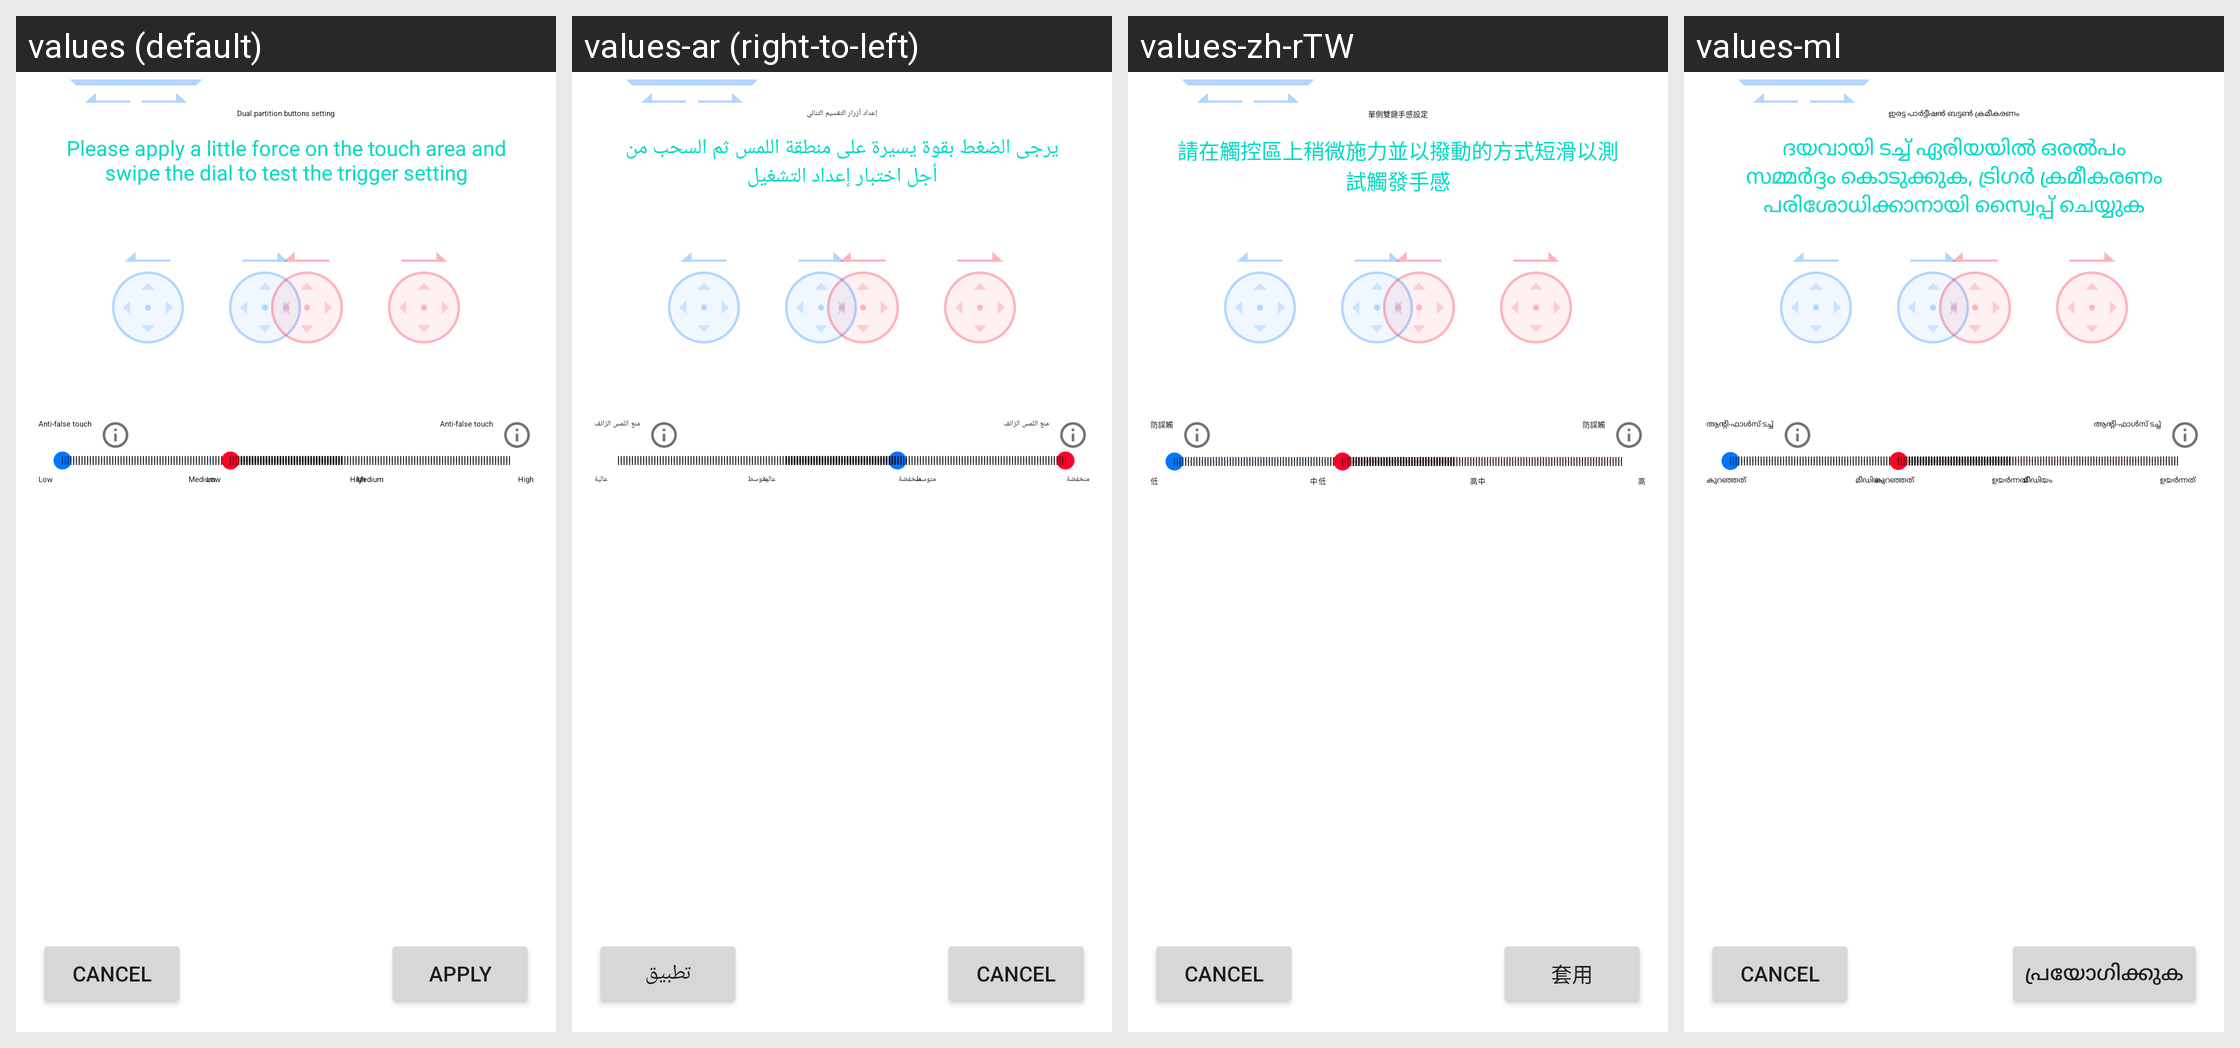

Strings drawn on this Android screen and how each of the app's shown locales translates them:
Android screen res/layout/swipe_test_layout.xml rendered under 4 locales, left to right: values (default), values-ar (right-to-left), values-zh-rTW, values-ml. Device: Nexus 5 (rendered at 1080×1920; each locale shown at half size, 540×960, under a caption strip naming it); theme AppTheme.
Other locales in the repository, not shown: values-bg, values-bn, values-bs, values-ca, values-cs, values-da, values-de, values-el, values-en-rGB, values-es, values-es-rUS, values-et, values-fa-rIR, values-fi, values-fr, values-gu, values-hi, values-hr, values-hu, values-in, values-it, values-iw, values-ja, values-kn, values-ko, values-ky, values-lt, values-lv, values-ms, values-my, values-nb, values-nl, values-pl, values-pt-rBR, values-pt-rPT, values-ro, values-ru, values-sk, values-sl, values-sr, values-sv, values-ta, values-te, values-th, values-tl, values-tr, values-uk, values-vi, values-zg-rMM, values-zh-rCN, values-zh-rHK.
Strings drawn on this screen, with the default value and each locale's value (text and hints the layout hard-codes, and strings that could not be matched under every locale, appear in the picture but are not listed):

side_tap_title
  values: Dual partition buttons setting
  values-ar: إعداد أزرار التقسيم الثنائي
  values-zh-rTW: 單側雙鍵手感設定
  values-ml: ഇരട്ട പാർട്ടീഷൻ ബട്ടൺ ക്രമീകരണം

swipe_tutorial
  values: Please apply a little force on the touch area and swipe the dial to test the trigger setting
  values-ar: يرجى الضغط بقوة يسيرة على منطقة اللمس ثم السحب من أجل اختبار إعداد التشغيل
  values-zh-rTW: 請在觸控區上稍微施力並以撥動的方式短滑以測試觸發手感
  values-ml: ദയവായി ടച്ച് ഏരിയയിൽ ഒരൽപം സമ്മർദ്ദം കൊടുക്കുക, ട്രിഗർ ക്രമീകരണം പരിശോധിക്കാനായി സ്വൈപ്പ് ചെയ്യുക

btn_apply
  values: Apply
  values-ar: تطبيق
  values-zh-rTW: 套用
  values-ml: പ്രയോഗിക്കുക

desc_left
  values: Anti-false touch
  values-ar: منع اللمس الزائف
  values-zh-rTW: 防誤觸
  values-ml: ആന്റി-ഫാൾസ് ടച്ച്

gripsensor_grip_strength_low
  values: Low
  values-ar: منخفضة
  values-zh-rTW: 低
  values-ml: കുറഞ്ഞത്  

gripsensor_grip_strength_mid
  values: Medium
  values-ar: متوسط
  values-zh-rTW: 中
  values-ml: മീഡിയം

gripsensor_grip_strength_high
  values: High
  values-ar: عالية
  values-zh-rTW: 高
  values-ml: ഉയർന്നത്
